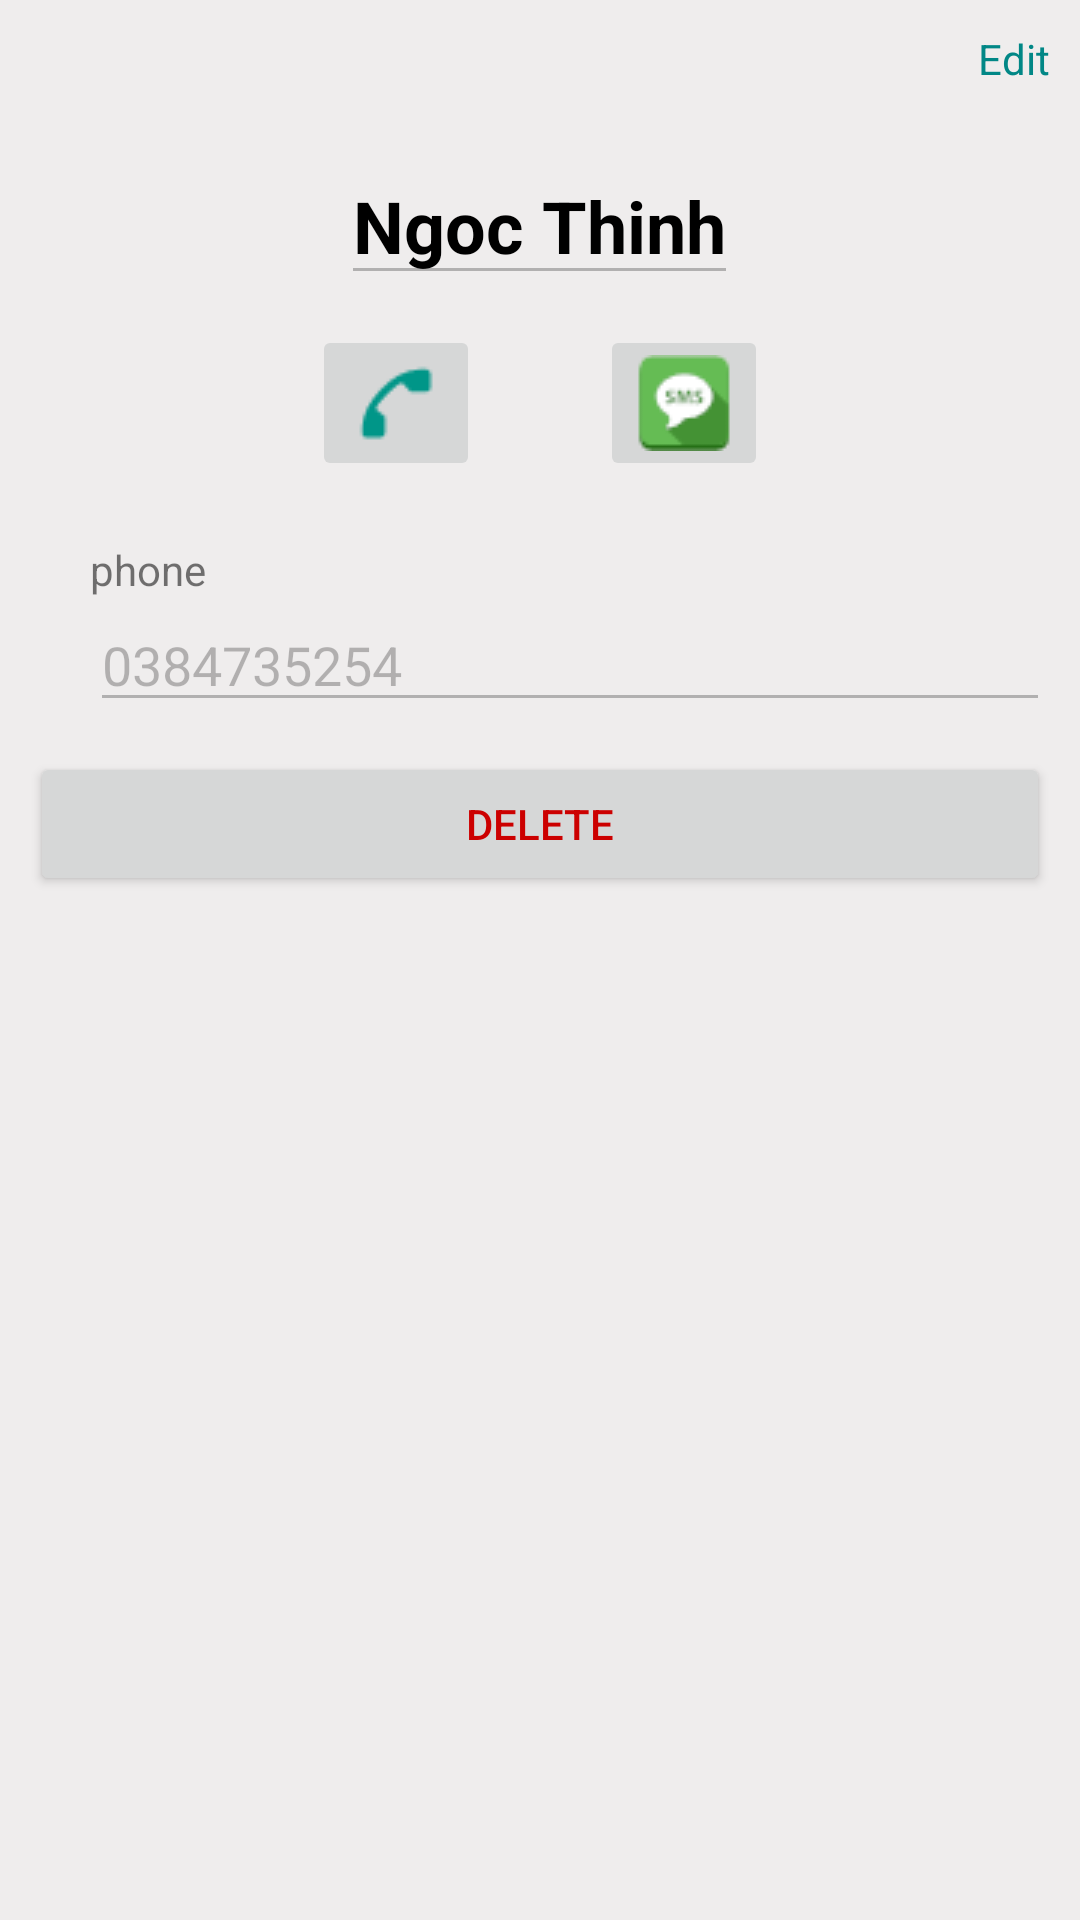

Android layout source for this screen:
<!-- AndroidManifest.xml: application theme Theme.SQLite -->
<!-- res/layout/activity_chi_tiet_danh_ba.xml -->
<?xml version="1.0" encoding="utf-8"?>
<LinearLayout xmlns:android="http://schemas.android.com/apk/res/android"
    xmlns:app="http://schemas.android.com/apk/res-auto"
    xmlns:tools="http://schemas.android.com/tools"
    android:layout_width="match_parent"
    android:layout_height="match_parent"
    android:background="#EFEDED"
    android:orientation="vertical"
    android:padding="10dp"
    tools:context=".ChiTietDanhBaActivity">
    <TextView
        android:layout_width="wrap_content"
        android:layout_height="wrap_content"
        android:layout_gravity="right"
        android:id="@+id/txtEdit"
        android:textColor="@color/teal_700"
        android:text="@string/edit" />
    <TextView
        android:layout_width="wrap_content"
        android:layout_height="wrap_content"
        android:visibility="gone"
        android:layout_gravity="right"
        android:id="@+id/txtSave"
        android:textColor="@color/teal_700"
        android:text="@string/save" />

    <ScrollView
        android:layout_width="match_parent"
        android:layout_height="match_parent">

        <LinearLayout
            android:layout_width="match_parent"
            android:layout_height="match_parent"
            android:orientation="vertical">



            <EditText
                android:enabled="false"
                android:layout_width="wrap_content"
                android:layout_height="wrap_content"
                android:layout_gravity="center"
                android:id="@+id/txtTen"
                android:layout_marginTop="20dp"
                android:text="Ngoc Thinh"
                android:textColor="@color/black"
                android:textSize="24dp"
                android:textStyle="bold" />

            <LinearLayout
                android:layout_width="match_parent"
                android:layout_height="wrap_content"
                android:layout_marginTop="10dp"
                android:gravity="center"
                android:orientation="horizontal">

                <ImageButton
                    android:layout_width="wrap_content"
                    android:id="@+id/btnCall"
                    android:layout_height="wrap_content"
                    android:layout_marginRight="20dp"
                    android:src="@drawable/phone" />

                <ImageButton
                    android:layout_width="wrap_content"
                    android:layout_height="wrap_content"
                    android:layout_marginLeft="20dp"
                    android:id="@+id/btnSms"
                    android:src="@drawable/sms" />
            </LinearLayout>
            <LinearLayout
                android:layout_marginTop="20dp"
                android:layout_width="match_parent"
                android:layout_height="wrap_content"
                android:background="@drawable/bg_rec_radius"
                android:orientation="vertical">
                <TextView
                    android:layout_width="match_parent"
                    android:layout_height="wrap_content"
                    android:layout_marginStart="20dp"
                    android:text="@string/phone"/>
                <EditText
                    android:layout_width="match_parent"
                    android:layout_height="wrap_content"
                    android:enabled="false"
                    android:layout_marginStart="20dp"
                    android:id="@+id/txtSoDienThoai"
                    android:text="0384735254"/>
            </LinearLayout>
            <Button
                android:layout_width="match_parent"
                android:layout_height="wrap_content"
                android:text="@string/delete"
                android:id="@+id/btnDelete"
                android:layout_marginTop="10dp"
                android:textColor="@android:color/holo_red_dark"/>


        </LinearLayout>
    </ScrollView>


</LinearLayout>
<!-- resources referenced by this layout -->
<resources>
  <!-- drawable phone: png bitmap (drawable, 422 bytes) -->
  <!-- drawable sms: png bitmap (drawable, 938 bytes) -->
  <string name="delete">delete</string>
  <string name="edit">Edit</string>
  <string name="phone">phone</string>
  <string name="save">Save</string>
  <style name="Theme.SQLite" parent="Theme.MaterialComponents.DayNight.NoActionBar.Bridge">
          
          <item name="colorPrimary">@color/purple_500</item>
          <item name="colorPrimaryVariant">@color/purple_700</item>
          <item name="colorOnPrimary">@color/white</item>
          
          <item name="colorSecondary">@color/teal_200</item>
          <item name="colorSecondaryVariant">@color/teal_700</item>
          <item name="colorOnSecondary">@color/black</item>
          
          <item name="android:statusBarColor" tools:targetApi="l">?attr/colorPrimaryVariant</item>
          
      </style>
  <!-- not gathered from this repository: default colours our renderer supplied (Android Studio template values) -->
  <color name="purple_500">#FF6200EE</color>
  <color name="purple_700">#FF3700B3</color>
  <color name="teal_200">#FF03DAC5</color>
  <color name="teal_700">#FF018786</color>
  <color name="black">#FF000000</color>
  <color name="white">#FFFFFFFF</color>
</resources>
